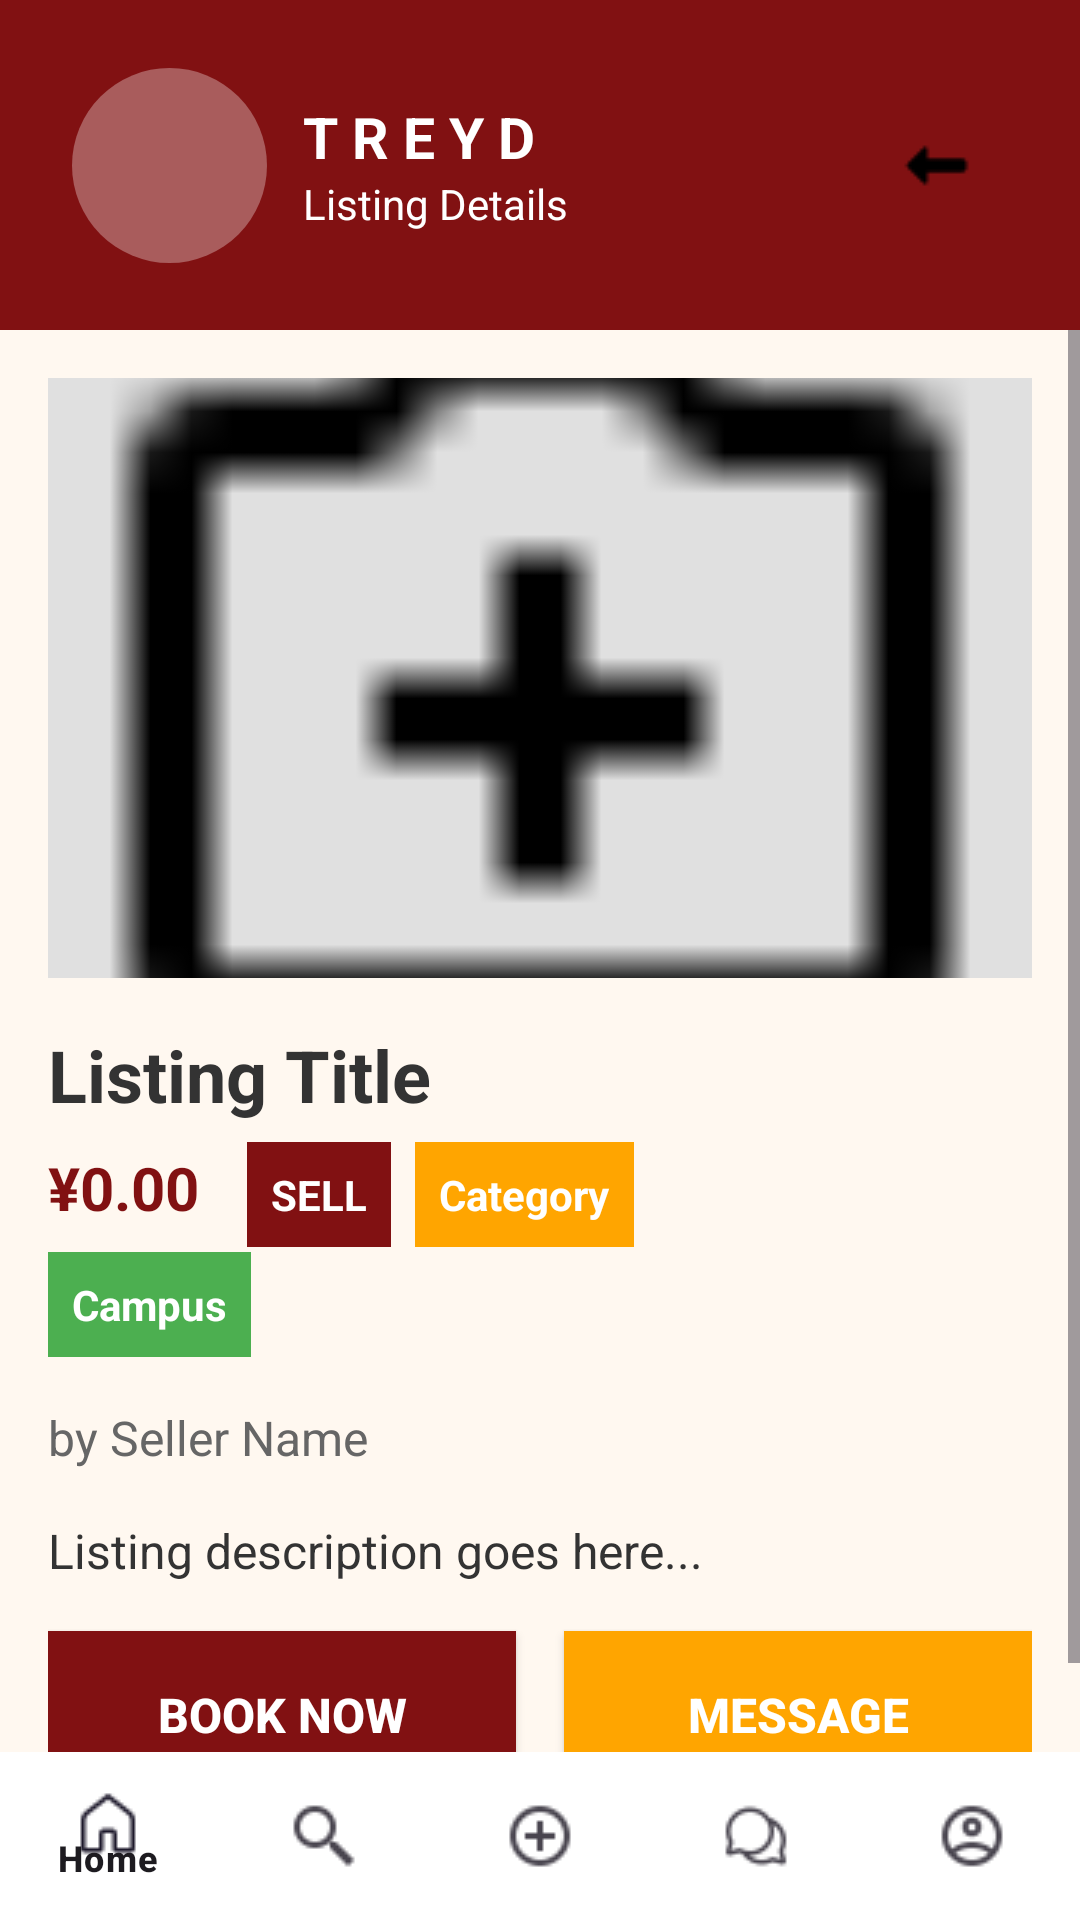

Reconstruct the res/layout file that produces this screen, plus the resources it refers to.
<!-- AndroidManifest.xml: application theme Theme.ShareNinsulares -->
<!-- res/layout/activity_listing_detail.xml -->
<?xml version="1.0" encoding="utf-8"?>
<androidx.constraintlayout.widget.ConstraintLayout xmlns:android="http://schemas.android.com/apk/res/android"
    xmlns:app="http://schemas.android.com/apk/res-auto"
    xmlns:tools="http://schemas.android.com/tools"
    android:id="@+id/main"
    android:layout_width="match_parent"
    android:layout_height="match_parent"
    android:background="#FFF8F0"
    tools:context=".ListingDetail">

    <androidx.constraintlayout.widget.ConstraintLayout
        android:id="@+id/header"
        android:layout_width="match_parent"
        android:layout_height="110dp"
        android:background="#811112"
        android:padding="16dp"
        app:layout_constraintEnd_toEndOf="parent"
        app:layout_constraintStart_toStartOf="parent"
        app:layout_constraintTop_toTopOf="parent">

        <ImageView
            android:id="@+id/Iam"
            android:layout_width="65dp"
            android:layout_height="65dp"
            android:layout_marginStart="8dp"
            android:background="@drawable/circle_bg"
            app:layout_constraintBottom_toBottomOf="parent"
            app:layout_constraintStart_toStartOf="parent"
            app:layout_constraintTop_toTopOf="parent" />

        <TextView
            android:id="@+id/tvTitle"
            android:layout_width="0dp"
            android:layout_height="wrap_content"
            android:layout_marginStart="12dp"
            android:layout_marginEnd="8dp"
            android:text="T R E Y D"
            android:textColor="@color/white"
            android:textSize="19sp"
            android:textStyle="bold"
            app:layout_constraintBottom_toTopOf="@+id/tvSubtitle"
            app:layout_constraintEnd_toStartOf="@+id/btnNotif"
            app:layout_constraintStart_toEndOf="@+id/Iam"
            app:layout_constraintTop_toTopOf="parent"
            app:layout_constraintVertical_chainStyle="packed" />

        <TextView
            android:id="@+id/tvSubtitle"
            android:layout_width="0dp"
            android:layout_height="wrap_content"
            android:layout_marginStart="12dp"
            android:layout_marginEnd="8dp"
            android:text="Listing Details"
            android:textColor="@color/white"
            android:textSize="14sp"
            app:layout_constraintBottom_toBottomOf="parent"
            app:layout_constraintEnd_toStartOf="@+id/btnNotif"
            app:layout_constraintStart_toEndOf="@+id/Iam"
            app:layout_constraintTop_toBottomOf="@+id/tvTitle" />

        <ImageButton
            android:id="@+id/btnNotif"
            android:layout_width="48dp"
            android:layout_height="48dp"
            android:background="?attr/selectableItemBackgroundBorderless"
            android:src="@drawable/notif_icon"
            app:layout_constraintBottom_toBottomOf="parent"
            app:layout_constraintEnd_toStartOf="@+id/btnLogout"
            app:layout_constraintTop_toTopOf="parent" />

        <ImageButton
            android:id="@+id/btnLogout"
            android:layout_width="48dp"
            android:layout_height="48dp"
            android:layout_marginEnd="8dp"
            android:background="?attr/selectableItemBackgroundBorderless"
            android:src="@drawable/back_icon"
            app:layout_constraintBottom_toBottomOf="parent"
            app:layout_constraintEnd_toEndOf="parent"
            app:layout_constraintTop_toTopOf="parent" />

    </androidx.constraintlayout.widget.ConstraintLayout>

    <ScrollView
        android:layout_width="0dp"
        android:layout_height="0dp"
        android:fillViewport="true"
        app:layout_constraintBottom_toTopOf="@+id/bottom_navigation"
        app:layout_constraintEnd_toEndOf="parent"
        app:layout_constraintStart_toStartOf="parent"
        app:layout_constraintTop_toBottomOf="@+id/header">

        <androidx.constraintlayout.widget.ConstraintLayout
            android:layout_width="match_parent"
            android:layout_height="wrap_content"
            android:padding="16dp">

            <ImageView
                android:id="@+id/ivDetailImage"
                android:layout_width="0dp"
                android:layout_height="200dp"
                android:layout_marginBottom="16dp"
                android:background="#E0E0E0"
                android:scaleType="centerCrop"
                android:src="@drawable/add_photo"
                app:layout_constraintEnd_toEndOf="parent"
                app:layout_constraintStart_toStartOf="parent"
                app:layout_constraintTop_toTopOf="parent" />

            <TextView
                android:id="@+id/tvDetailTitle"
                android:layout_width="0dp"
                android:layout_height="wrap_content"
                android:layout_marginTop="16dp"
                android:layout_marginBottom="8dp"
                android:text="Listing Title"
                android:textColor="#333333"
                android:textSize="24sp"
                android:textStyle="bold"
                app:layout_constraintEnd_toEndOf="parent"
                app:layout_constraintStart_toStartOf="parent"
                app:layout_constraintTop_toBottomOf="@+id/ivDetailImage" />

            <TextView
                android:id="@+id/tvDetailPrice"
                android:layout_width="wrap_content"
                android:layout_height="wrap_content"
                android:layout_marginTop="8dp"
                android:text="¥0.00"
                android:textColor="#811112"
                android:textSize="20sp"
                android:textStyle="bold"
                app:layout_constraintStart_toStartOf="parent"
                app:layout_constraintTop_toBottomOf="@+id/tvDetailTitle" />

            <TextView
                android:id="@+id/tvDetailType"
                android:layout_width="wrap_content"
                android:layout_height="wrap_content"
                android:layout_marginStart="16dp"
                android:background="#811112"
                android:padding="8dp"
                android:text="SELL"
                android:textColor="@color/white"
                android:textSize="14sp"
                android:textStyle="bold"
                app:layout_constraintBaseline_toBaselineOf="@+id/tvDetailPrice"
                app:layout_constraintStart_toEndOf="@+id/tvDetailPrice" />

            <TextView
                android:id="@+id/tvDetailCategory"
                android:layout_width="wrap_content"
                android:layout_height="wrap_content"
                android:layout_marginStart="8dp"
                android:background="#FFA500"
                android:padding="8dp"
                android:text="Category"
                android:textColor="@color/white"
                android:textSize="14sp"
                android:textStyle="bold"
                app:layout_constraintBaseline_toBaselineOf="@+id/tvDetailPrice"
                app:layout_constraintStart_toEndOf="@+id/tvDetailType" />

            <TextView
                android:id="@+id/tvDetailCampus"
                android:layout_width="wrap_content"
                android:layout_height="wrap_content"
                android:layout_marginTop="8dp"
                android:background="#4CAF50"
                android:padding="8dp"
                android:text="Campus"
                android:textColor="@color/white"
                android:textSize="14sp"
                android:textStyle="bold"
                app:layout_constraintStart_toStartOf="parent"
                app:layout_constraintTop_toBottomOf="@+id/tvDetailPrice" />

            <TextView
                android:id="@+id/tvDetailSellerName"
                android:layout_width="0dp"
                android:layout_height="wrap_content"
                android:layout_marginTop="16dp"
                android:text="by Seller Name"
                android:textColor="#666666"
                android:textSize="16sp"
                app:layout_constraintEnd_toEndOf="parent"
                app:layout_constraintStart_toStartOf="parent"
                app:layout_constraintTop_toBottomOf="@+id/tvDetailCampus" />

            <TextView
                android:id="@+id/tvDetailDescription"
                android:layout_width="0dp"
                android:layout_height="wrap_content"
                android:layout_marginTop="16dp"
                android:layout_marginBottom="24dp"
                android:text="Listing description goes here..."
                android:textColor="#333333"
                android:textSize="16sp"
                android:lineSpacingExtra="4dp"
                app:layout_constraintEnd_toEndOf="parent"
                app:layout_constraintStart_toStartOf="parent"
                app:layout_constraintTop_toBottomOf="@+id/tvDetailSellerName" />

            <Button
                android:id="@+id/btnBook"
                android:layout_width="0dp"
                android:layout_height="56dp"
                android:layout_marginTop="16dp"
                android:layout_marginEnd="8dp"
                android:background="#811112"
                android:text="Book Now"
                android:textColor="@color/white"
                android:textSize="16sp"
                android:textStyle="bold"
                app:layout_constraintEnd_toStartOf="@+id/btnMessage"
                app:layout_constraintStart_toStartOf="parent"
                app:layout_constraintTop_toBottomOf="@+id/tvDetailDescription" />

            <Button
                android:id="@+id/btnMessage"
                android:layout_width="0dp"
                android:layout_height="56dp"
                android:layout_marginStart="8dp"
                android:layout_marginTop="16dp"
                android:background="#FFA500"
                android:text="Message"
                android:textColor="@color/white"
                android:textSize="16sp"
                android:textStyle="bold"
                app:layout_constraintEnd_toEndOf="parent"
                app:layout_constraintStart_toEndOf="@+id/btnBook"
                app:layout_constraintTop_toBottomOf="@+id/tvDetailDescription" />

        </androidx.constraintlayout.widget.ConstraintLayout>

    </ScrollView>

    <com.google.android.material.bottomnavigation.BottomNavigationView
        android:id="@+id/bottom_navigation"
        android:layout_width="0dp"
        android:layout_height="56dp"
        android:background="@color/white"
        app:layout_constraintBottom_toBottomOf="parent"
        app:layout_constraintEnd_toEndOf="parent"
        app:layout_constraintStart_toStartOf="parent"
        app:menu="@menu/menu" />

</androidx.constraintlayout.widget.ConstraintLayout>
<!-- resources referenced by this layout -->
<resources>
  <color name="white">#FFFFFFFF</color>
  <!-- drawable add_photo: png bitmap (drawable, 202 bytes) -->
  <!-- drawable back_icon: png bitmap (drawable, 196 bytes) -->
  <!-- drawable circle_bg (drawable) -->
  <?xml version="1.0" encoding="utf-8"?>
  <shape xmlns:android="http://schemas.android.com/apk/res/android"
  
          android:shape="oval">
          <solid android:color="#50FFFFFF" /> <size android:width="50dp" android:height="50dp" />
  </shape>
  <style name="Theme.ShareNinsulares" parent="Base.Theme.ShareNinsulares" />
  <style name="Base.Theme.ShareNinsulares" parent="Theme.Material3.DayNight.NoActionBar">
          
          
      </style>
</resources>
